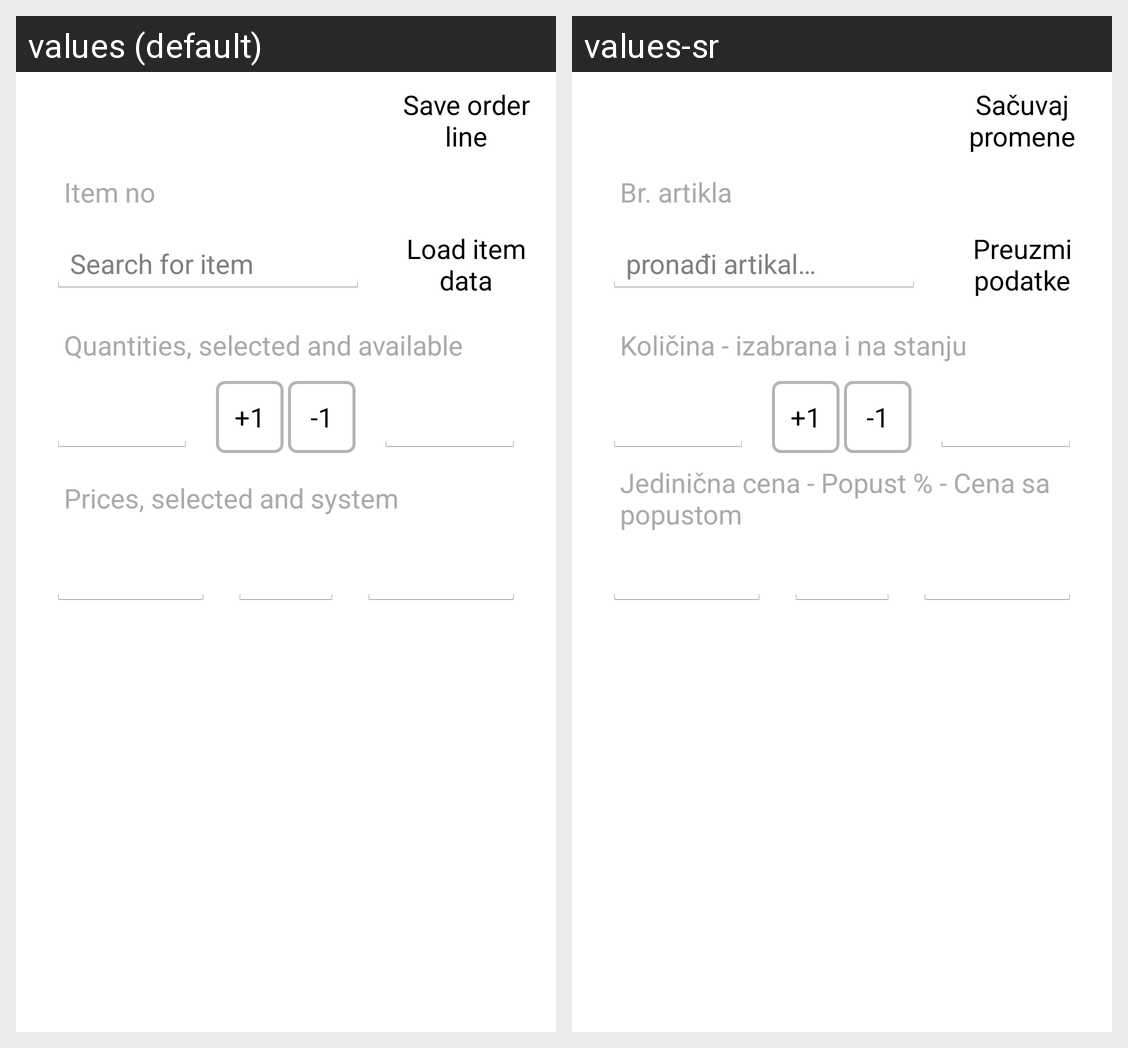

The same Android screen rendered under two of its app's locales, left to right. List the strings drawn on it with the default value and each locale's translation.
Android screen res/layout/fragment_sale_oreder_line_add_edit.xml rendered under 2 locales, left to right: values (default), values-sr. Device: Nexus 5 (rendered at 1080×1920; each locale shown at half size, 540×960, under a caption strip naming it); theme MobileStoreTheme.
Strings drawn on this screen, with the default value and each locale's value (text and hints the layout hard-codes, and strings that could not be matched under every locale, appear in the picture but are not listed):

so_line_save_button_text
  values: Save order line
  values-sr: Sačuvaj promene

item_no_label
  values: Item no
  values-sr: Br. artikla

item_no_hint
  values: Search for item
  values-sr: pronađi artikal…

load_item_data_button
  values: Load item data
  values-sr: Preuzmi podatke

so_line_item_quantities_text
  values: Quantities, selected and available
  values-sr: Količina - izabrana i na stanju

button_add_label
  values: +1
  values-sr: +1

button_subtract_label
  values: -1
  values-sr: -1

so_line_item_prices_text
  values: Prices, selected and system
  values-sr: Jedinična cena - Popust % - Cena sa popustom
